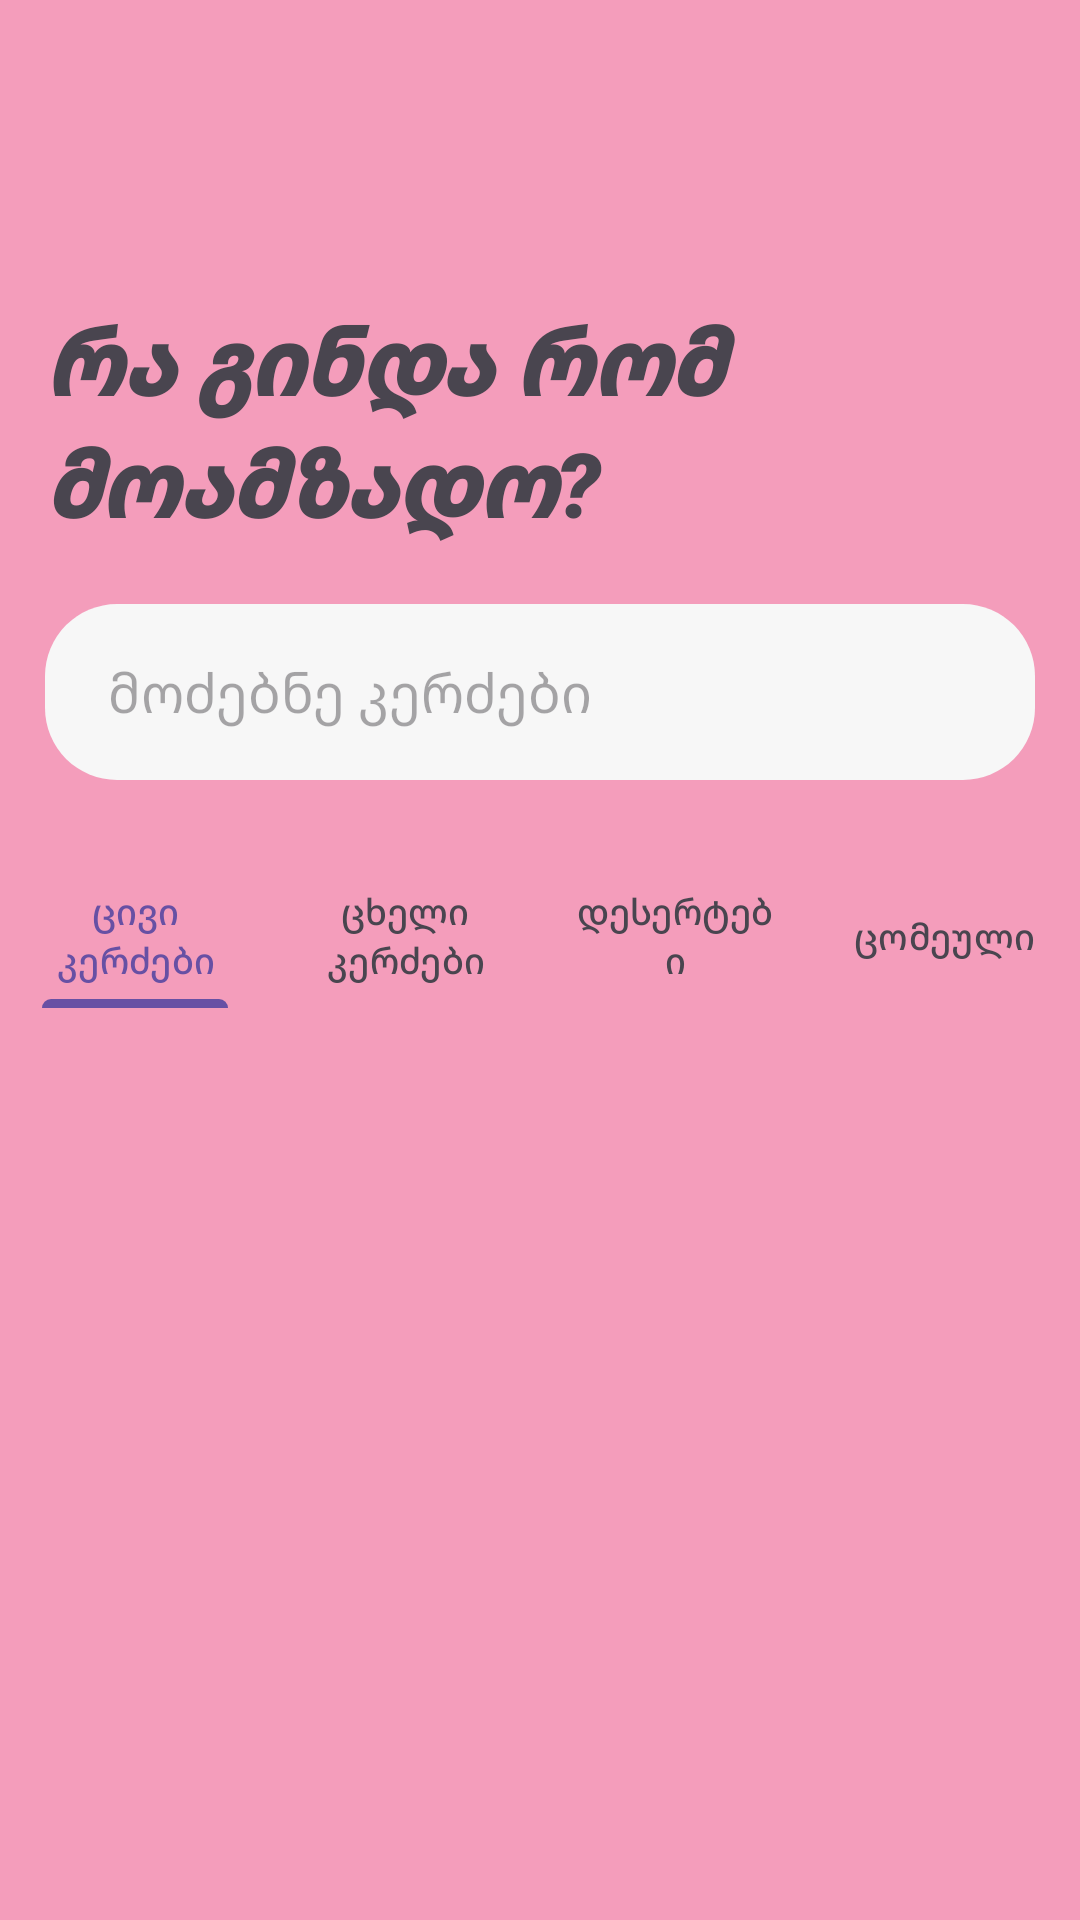

Write the Android layout XML for this screen, with the resource values it uses.
<!-- AndroidManifest.xml: application theme Theme.Mariam_bedineishvili_davaleba2 -->
<!-- res/layout/fragment_main.xml -->
<?xml version="1.0" encoding="utf-8"?>
<androidx.constraintlayout.widget.ConstraintLayout xmlns:android="http://schemas.android.com/apk/res/android"
    xmlns:app="http://schemas.android.com/apk/res-auto"
    xmlns:tools="http://schemas.android.com/tools"
    android:layout_width="match_parent"
    android:layout_height="match_parent"
    tools:context=".MainFragment"
    android:background="@color/pink">

    <ImageView
        android:id="@+id/menuIcon"
        android:layout_width="50dp"
        android:layout_height="50dp"
        app:layout_constraintStart_toStartOf="parent"
        app:layout_constraintTop_toTopOf="parent"
        android:layout_marginTop="40dp"
        android:layout_marginLeft="20dp"
        app:srcCompat="@drawable/menu" />

    <TextView
        android:id="@+id/mainText"
        android:layout_width="wrap_content"
        android:layout_height="wrap_content"
        android:layout_marginTop="10dp"
        android:fontFamily="sans-serif-black"
        android:text="რა გინდა რომ მოამზადო?"
        android:textSize="30sp"
        android:textStyle="italic"
        android:layout_marginLeft="15dp"
        app:layout_constraintStart_toStartOf="parent"
        app:layout_constraintTop_toBottomOf="@+id/menuIcon"
        tools:ignore="MissingConstraints" />

    <LinearLayout
        android:id="@+id/linearLayout"
        android:layout_width="match_parent"
        android:layout_height="wrap_content"
        android:layout_marginLeft="15dp"
        android:layout_marginTop="20dp"
        android:layout_marginRight="15dp"
        android:background="@drawable/search_background"
        android:orientation="horizontal"
        android:padding="5dp"
        app:layout_constraintEnd_toEndOf="parent"
        app:layout_constraintStart_toStartOf="parent"
        app:layout_constraintTop_toBottomOf="@+id/mainText"
        tools:ignore="MissingConstraints">

        <EditText
            android:id="@+id/search"
            android:layout_width="230dp"
            android:layout_height="wrap_content"
            android:background="@null"
            android:drawableStart="@drawable/search"
            android:drawablePadding="8dp"
            android:elevation="4dp"
            android:ems="10"
            android:fontFamily="sans-serif"
            android:hint="მოძებნე კერძები"
            android:inputType="text"
            android:paddingHorizontal="16dp"
            android:paddingVertical="12dp"
            app:layout_constraintTop_toBottomOf="@+id/textView2" />
    </LinearLayout>

    <com.google.android.material.tabs.TabLayout
        android:id="@+id/tabLayout"
        android:layout_width="0dp"
        android:layout_height="wrap_content"
        android:layout_marginTop="28dp"
        android:background="@color/pink"
        app:layout_constraintEnd_toEndOf="parent"
        app:layout_constraintHorizontal_bias="0.0"
        app:layout_constraintStart_toStartOf="parent"
        app:layout_constraintTop_toBottomOf="@+id/linearLayout">

        <com.google.android.material.tabs.TabItem
            android:layout_width="wrap_content"
            android:layout_height="wrap_content"
            android:text="ცივი კერძები"/>

        <com.google.android.material.tabs.TabItem
            android:layout_width="wrap_content"
            android:layout_height="wrap_content"
            android:text="ცხელი კერძები"/>
        <com.google.android.material.tabs.TabItem
            android:layout_width="wrap_content"
            android:layout_height="wrap_content"
            android:text="დესერტები"/>
        <com.google.android.material.tabs.TabItem
            android:layout_width="wrap_content"
            android:layout_height="wrap_content"
            android:text="ცომეული"/>

    </com.google.android.material.tabs.TabLayout>

    <androidx.viewpager2.widget.ViewPager2
        android:id="@+id/vp"
        android:layout_width="0dp"
        android:layout_height="0dp"
        app:layout_constraintTop_toBottomOf="@+id/tabLayout"
        app:layout_constraintEnd_toEndOf="@+id/tabLayout"
        app:layout_constraintStart_toStartOf="@+id/tabLayout"
        app:layout_constraintBottom_toBottomOf="parent">

    </androidx.viewpager2.widget.ViewPager2>

</androidx.constraintlayout.widget.ConstraintLayout>
<!-- resources referenced by this layout -->
<resources>
  <color name="pink">#F49DBB</color>
  <!-- drawable search_background (drawable) -->
  <?xml version="1.0" encoding="utf-8"?>
  <shape xmlns:android="http://schemas.android.com/apk/res/android"
  android:shape="rectangle">
  <solid android:color="#F7F7F7" />
  <corners android:radius="24dp" />
  <shadow  android:radius="4dp" android:color="#33000000" />
  </shape>
  <style name="Theme.Mariam_bedineishvili_davaleba2" parent="Base.Theme.Mariam_bedineishvili_davaleba2" />
  <style name="Base.Theme.Mariam_bedineishvili_davaleba2" parent="Theme.Material3.DayNight.NoActionBar">
          
          
      </style>
</resources>
